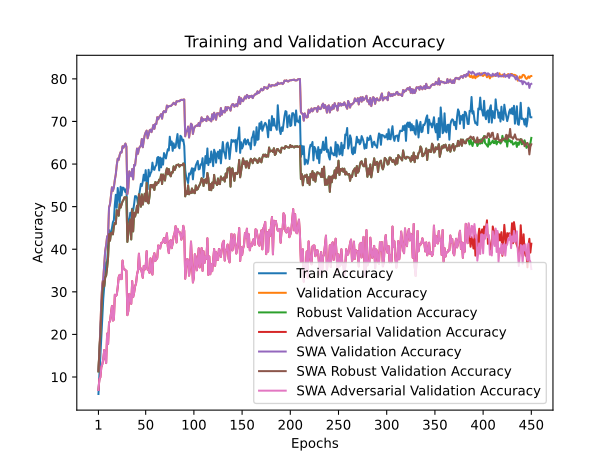

Values plotted in this chart, from the file beside it:
train_accuracy; train_loss; valid_accuracy; valid_loss; valid_accuracy_robust; valid_accuracy_adversarial; valid_accuracy_swa; valid_accuracy_robust_swa; valid_accuracy_adversarial_swa
6,0200; 4,3477; 11,5200; 3,9805; 11,3172; 6,9600; 11,5200; 11,3172; 6,9600
10,5960; 4,1369; 15,7300; 3,8186; 16,3552; 9,5300; 15,7300; 16,3552; 9,5300
15,7180; 3,9480; 21,8800; 3,6338; 20,0172; 9,9400; 21,8800; 20,0172; 9,9400
19,7020; 3,8134; 27,7100; 3,4206; 25,3552; 12,3300; 27,7100; 25,3552; 12,3300
24,7140; 3,6632; 31,8800; 3,1772; 29,8379; 13,0000; 31,8800; 29,8379; 13,0000
28,4060; 3,5603; 33,1600; 3,0962; 32,4966; 14,1400; 33,1600; 32,4966; 14,1400
31,2680; 3,4858; 36,4200; 3,0352; 31,2931; 16,3300; 36,4200; 31,2931; 16,3300
35,0820; 3,2949; 39,6000; 2,8399; 33,3862; 14,8300; 39,6000; 33,3862; 14,8300
36,9380; 3,2700; 41,0200; 2,7361; 33,8345; 13,2800; 41,0200; 33,8345; 13,2800
37,0260; 3,2681; 42,9900; 2,8128; 35,6931; 20,2000; 42,9900; 35,6931; 20,2000
40,5560; 3,1265; 43,2900; 2,6863; 38,1448; 17,7600; 43,2900; 38,1448; 17,7600
44,4880; 3,0186; 49,8400; 2,5132; 43,5690; 22,7800; 49,8400; 43,5690; 22,7800
43,0800; 3,0793; 50,5700; 2,4787; 42,0103; 23,1200; 50,5700; 42,0103; 23,1200
44,0500; 3,0138; 52,4600; 2,4059; 43,7655; 24,9700; 52,4600; 43,7655; 24,9700
44,9240; 3,0512; 54,5400; 2,3647; 43,8897; 26,6900; 54,5400; 43,8897; 26,6900
46,3620; 3,0223; 53,7100; 2,2974; 43,4931; 23,2500; 53,7100; 43,4931; 23,2500
46,8280; 2,9479; 54,5300; 2,2928; 45,3621; 23,4800; 54,5300; 45,3621; 23,4800
50,4760; 2,7896; 56,2800; 2,2546; 46,1793; 29,3100; 56,2800; 46,1793; 29,3100
52,7800; 2,7386; 57,5800; 2,2001; 45,9586; 29,0400; 57,5800; 45,9586; 29,0400
49,7300; 2,8530; 59,7600; 2,1097; 49,1655; 29,3000; 59,7600; 49,1655; 29,3000
54,3780; 2,7264; 61,2700; 2,0859; 48,9759; 31,0800; 61,2700; 48,9759; 31,0800
52,4440; 2,7954; 60,9800; 2,1259; 47,8690; 33,4500; 60,9800; 47,8690; 33,4500
50,6100; 2,8660; 62,1100; 2,0799; 50,5621; 33,9800; 62,1100; 50,5621; 33,9800
54,6740; 2,7189; 62,7900; 2,0412; 49,7655; 32,9900; 62,7900; 49,7655; 32,9900
52,6340; 2,7862; 62,7000; 2,0455; 50,4931; 32,9900; 62,7000; 50,4931; 32,9900
54,4580; 2,7112; 64,1700; 2,0367; 51,2207; 37,3400; 64,1700; 51,2207; 37,3400
54,4260; 2,7118; 63,8400; 2,0052; 51,5759; 35,3300; 63,8400; 51,5759; 35,3300
53,9500; 2,7093; 64,3400; 1,9925; 52,1862; 35,3200; 64,3400; 52,1862; 35,3200
53,3980; 2,7734; 64,8000; 1,9726; 52,1414; 35,0500; 64,8000; 52,1414; 35,0500
54,2140; 2,7435; 64,0900; 1,9918; 52,2207; 34,9500; 64,0900; 52,2207; 34,9500
47,4960; 2,8839; 52,9700; 2,3611; 41,7207; 24,5300; 52,9700; 41,7207; 24,5300
46,2760; 2,9892; 54,4600; 2,2998; 43,5931; 25,4800; 54,4600; 43,5931; 25,4800
46,2660; 3,0396; 58,2700; 2,2214; 46,1172; 29,5100; 58,2700; 46,1172; 29,5100
48,5480; 2,8782; 57,7200; 2,2300; 46,9552; 28,7600; 57,7200; 46,9552; 28,7600
48,2140; 2,8917; 57,1200; 2,2342; 42,2966; 27,1900; 57,1200; 42,2966; 27,1900
49,5200; 2,8857; 58,8300; 2,2193; 49,3345; 32,5100; 58,8300; 49,3345; 32,5100
49,0620; 2,9128; 56,4000; 2,2805; 44,1862; 28,7700; 56,4000; 44,1862; 28,7700
50,5920; 2,7675; 59,7900; 2,1349; 48,5931; 29,8100; 59,7900; 48,5931; 29,8100
52,4700; 2,7702; 59,6700; 2,1627; 47,6759; 31,3000; 59,6700; 47,6759; 31,3000
52,4460; 2,7943; 61,6500; 2,0781; 48,6586; 31,9500; 61,6500; 48,6586; 31,9500
52,0300; 2,7502; 63,6300; 2,0254; 50,2207; 34,0700; 63,6300; 50,2207; 34,0700
50,6080; 2,8567; 62,4200; 2,0786; 48,6103; 35,0600; 62,4200; 48,6103; 35,0600
52,4220; 2,7747; 63,6000; 2,0844; 52,8897; 38,9500; 63,6000; 52,8897; 38,9500
53,8500; 2,7279; 64,0500; 2,0134; 51,9034; 35,3200; 64,0500; 51,9034; 35,3200
55,3280; 2,6857; 64,3000; 1,9777; 49,9828; 35,5200; 64,3000; 49,9828; 35,5200
54,8320; 2,7248; 65,8900; 1,9114; 52,8759; 34,5400; 65,8900; 52,8759; 34,5400
55,8940; 2,6614; 63,9400; 1,9754; 50,4793; 33,3100; 63,9400; 50,4793; 33,3100
57,4980; 2,5776; 65,5200; 1,9353; 51,8448; 36,0900; 65,5200; 51,8448; 36,0900
56,1160; 2,7002; 66,7800; 1,8811; 53,0207; 35,2400; 66,7800; 53,0207; 35,2400
58,5680; 2,4860; 67,4300; 1,8735; 51,2862; 35,9900; 67,4300; 51,2862; 35,9900
55,7000; 2,7222; 67,8400; 1,8735; 55,5586; 39,5500; 67,8400; 55,5586; 39,5500
54,0660; 2,7615; 66,0500; 1,9012; 51,0931; 35,2200; 66,0500; 51,0931; 35,2200
58,6560; 2,5905; 66,8400; 1,8576; 50,7690; 35,0900; 66,8400; 50,7690; 35,0900
57,0900; 2,5884; 67,8800; 1,8220; 52,4724; 34,4500; 67,8800; 52,4724; 34,4500
57,8200; 2,5974; 68,0700; 1,8504; 55,0759; 37,8500; 68,0700; 55,0759; 37,8500
58,2560; 2,6415; 67,4900; 1,8211; 55,0724; 35,2200; 67,4900; 55,0724; 35,2200
60,3280; 2,4747; 68,2500; 1,8259; 54,5172; 34,0500; 68,2500; 54,5172; 34,0500
58,7620; 2,5588; 69,1700; 1,7902; 55,1414; 38,1600; 69,1700; 55,1414; 38,1600
58,6300; 2,6014; 68,2600; 1,8276; 53,9034; 39,0700; 68,2600; 53,9034; 39,0700
59,4500; 2,5412; 69,4400; 1,7966; 55,7655; 37,2600; 69,4400; 55,7655; 37,2600
... 390 more rows
